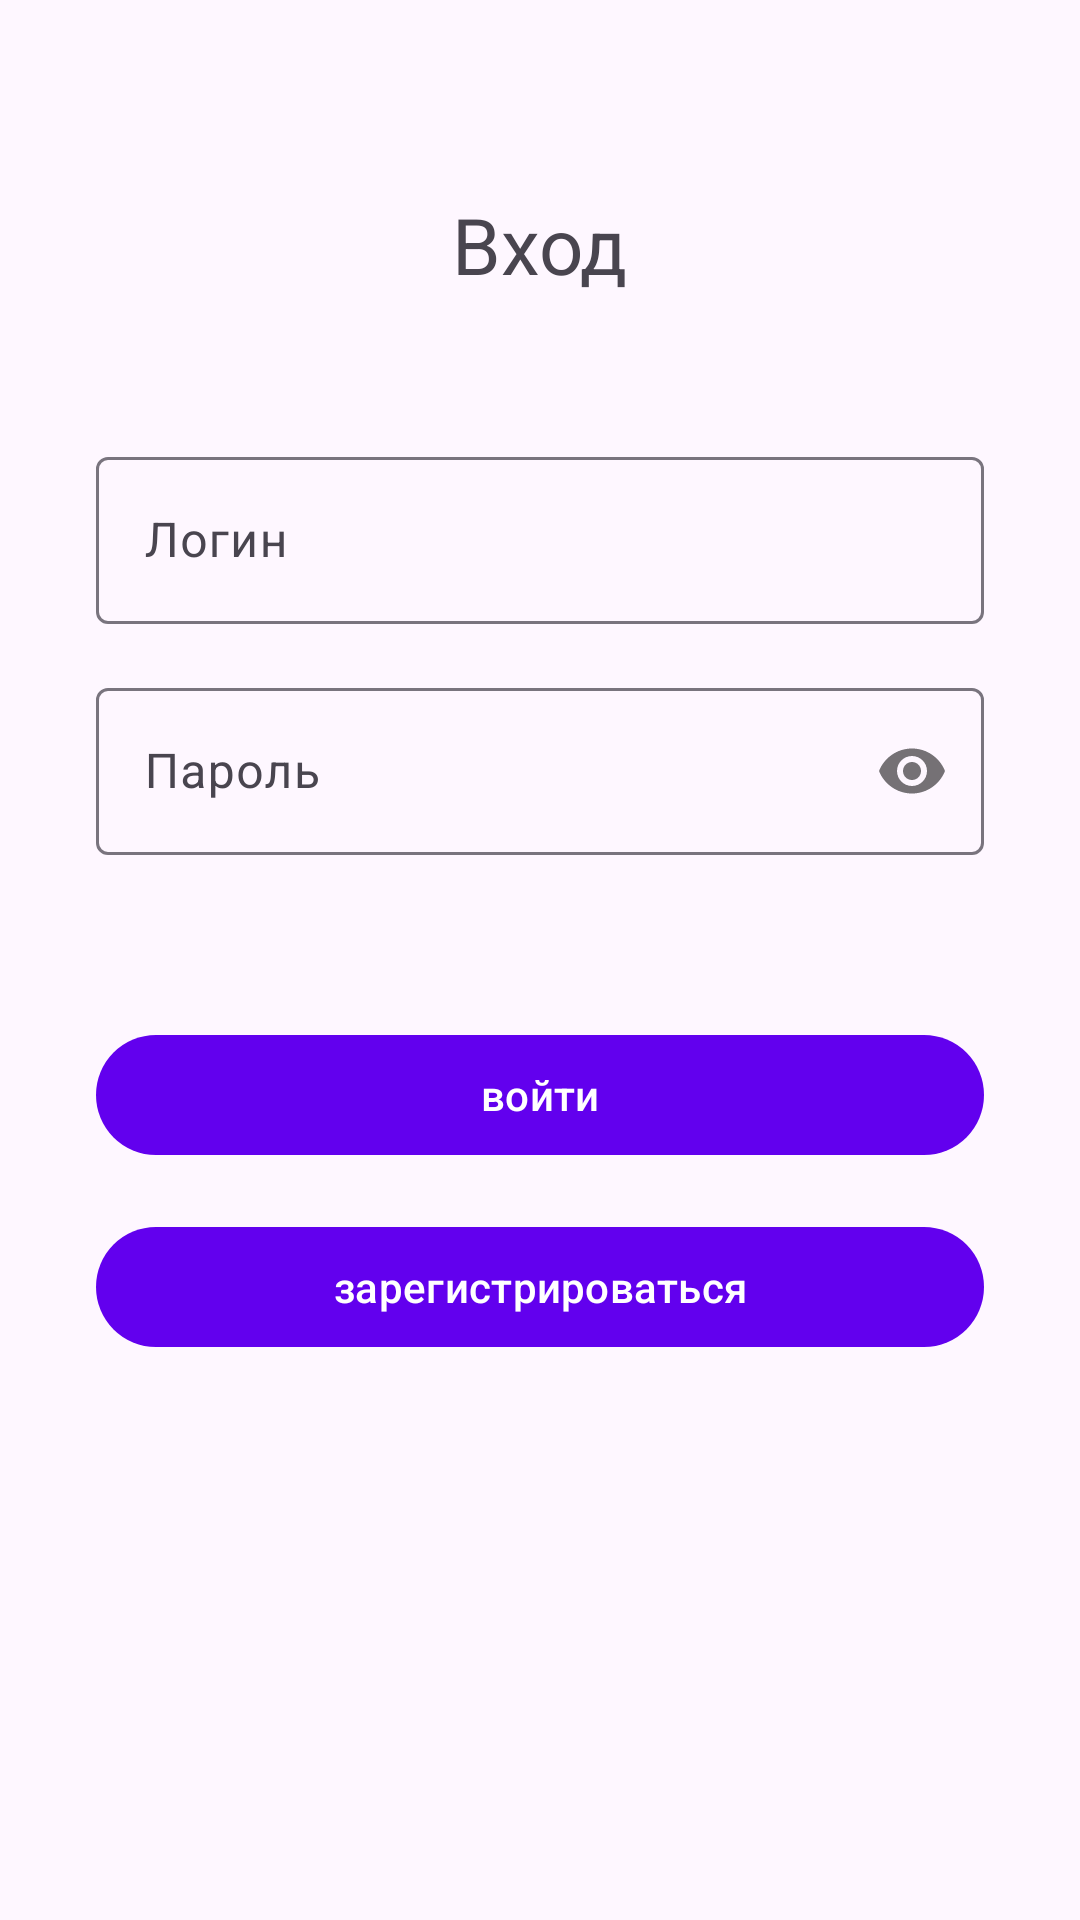

The Android layout XML behind this screen, and the referenced resources:
<!-- AndroidManifest.xml: application theme Theme.AmernotsApp -->
<!-- res/layout/fragment_sign_in.xml -->
<?xml version="1.0" encoding="utf-8"?>
<androidx.appcompat.widget.LinearLayoutCompat xmlns:android="http://schemas.android.com/apk/res/android"
    xmlns:app="http://schemas.android.com/apk/res-auto"
    android:layout_width="match_parent"
    android:layout_height="match_parent"
    android:gravity="center_horizontal"
    android:orientation="vertical"
    android:paddingHorizontal="24dp"
    android:paddingVertical="64dp">

    <com.google.android.material.textview.MaterialTextView
        android:id="@+id/tv_enter_data_combination_with"
        android:layout_width="wrap_content"
        android:layout_height="wrap_content"
        android:layout_marginStart="8dp"
        android:layout_marginEnd="8dp"
        android:text="@string/authorization"
        android:textSize="26sp" />

    <com.google.android.material.textfield.TextInputLayout
        android:id="@+id/text_auth_login"
        android:layout_width="match_parent"
        android:layout_height="wrap_content"
        android:layout_marginStart="8dp"
        android:layout_marginTop="48dp"
        android:layout_marginEnd="8dp"
        android:hint="@string/login" >

        <com.google.android.material.textfield.TextInputEditText
            android:id="@+id/edit_auth_login"
            android:layout_width="match_parent"
            android:layout_height="match_parent"
            android:inputType="textEmailAddress"
            android:maxLength="24" />
    </com.google.android.material.textfield.TextInputLayout>

    <com.google.android.material.textfield.TextInputLayout
        android:id="@+id/text_auth_password"
        android:layout_width="match_parent"
        android:layout_height="wrap_content"
        android:layout_marginStart="8dp"
        android:layout_marginTop="16dp"
        android:layout_marginEnd="8dp"
        android:hint="@string/password"
        app:passwordToggleEnabled="true">

        <com.google.android.material.textfield.TextInputEditText
            android:id="@+id/edit_auth_password"
            android:layout_width="match_parent"
            android:layout_height="match_parent"
            android:inputType="textPassword"
            android:maxLength="16" />
    </com.google.android.material.textfield.TextInputLayout>

    <com.google.android.material.button.MaterialButton
        android:id="@+id/btn_sing_in"
        android:layout_width="match_parent"
        android:layout_height="wrap_content"
        android:layout_marginStart="8dp"
        android:layout_marginTop="56dp"
        android:layout_marginEnd="8dp"
        android:text="@string/sign_in" />

    <com.google.android.material.button.MaterialButton
        android:id="@+id/btn_reg_new_user"
        android:layout_width="match_parent"
        android:layout_height="wrap_content"
        android:layout_marginStart="8dp"
        android:layout_marginTop="16dp"
        android:layout_marginEnd="8dp"
        android:text="@string/register" />

</androidx.appcompat.widget.LinearLayoutCompat>
<!-- resources referenced by this layout -->
<resources>
  <string name="authorization">Вход</string>
  <string name="login">Логин</string>
  <string name="password">Пароль</string>
  <string name="register">зарегистрироваться</string>
  <string name="sign_in">войти</string>
  <style name="Theme.AmernotsApp" parent="Theme.Material3.DayNight">
          
          <item name="colorPrimary">@color/purple_500</item>
          <item name="colorPrimaryVariant">@color/purple_700</item>
          <item name="colorOnPrimary">@color/white</item>
          
          <item name="colorSecondary">@color/teal_200</item>
          <item name="colorSecondaryVariant">@color/teal_700</item>
          <item name="colorOnSecondary">@color/black</item>
          
          <item name="android:statusBarColor">?attr/colorPrimaryVariant</item>
          
      </style>
  <color name="purple_500">#FF6200EE</color>
  <color name="purple_700">#FF3700B3</color>
  <color name="white">#FFFFFFFF</color>
  <color name="teal_200">#FF03DAC5</color>
  <color name="teal_700">#FF018786</color>
  <color name="black">#FF000000</color>
</resources>
